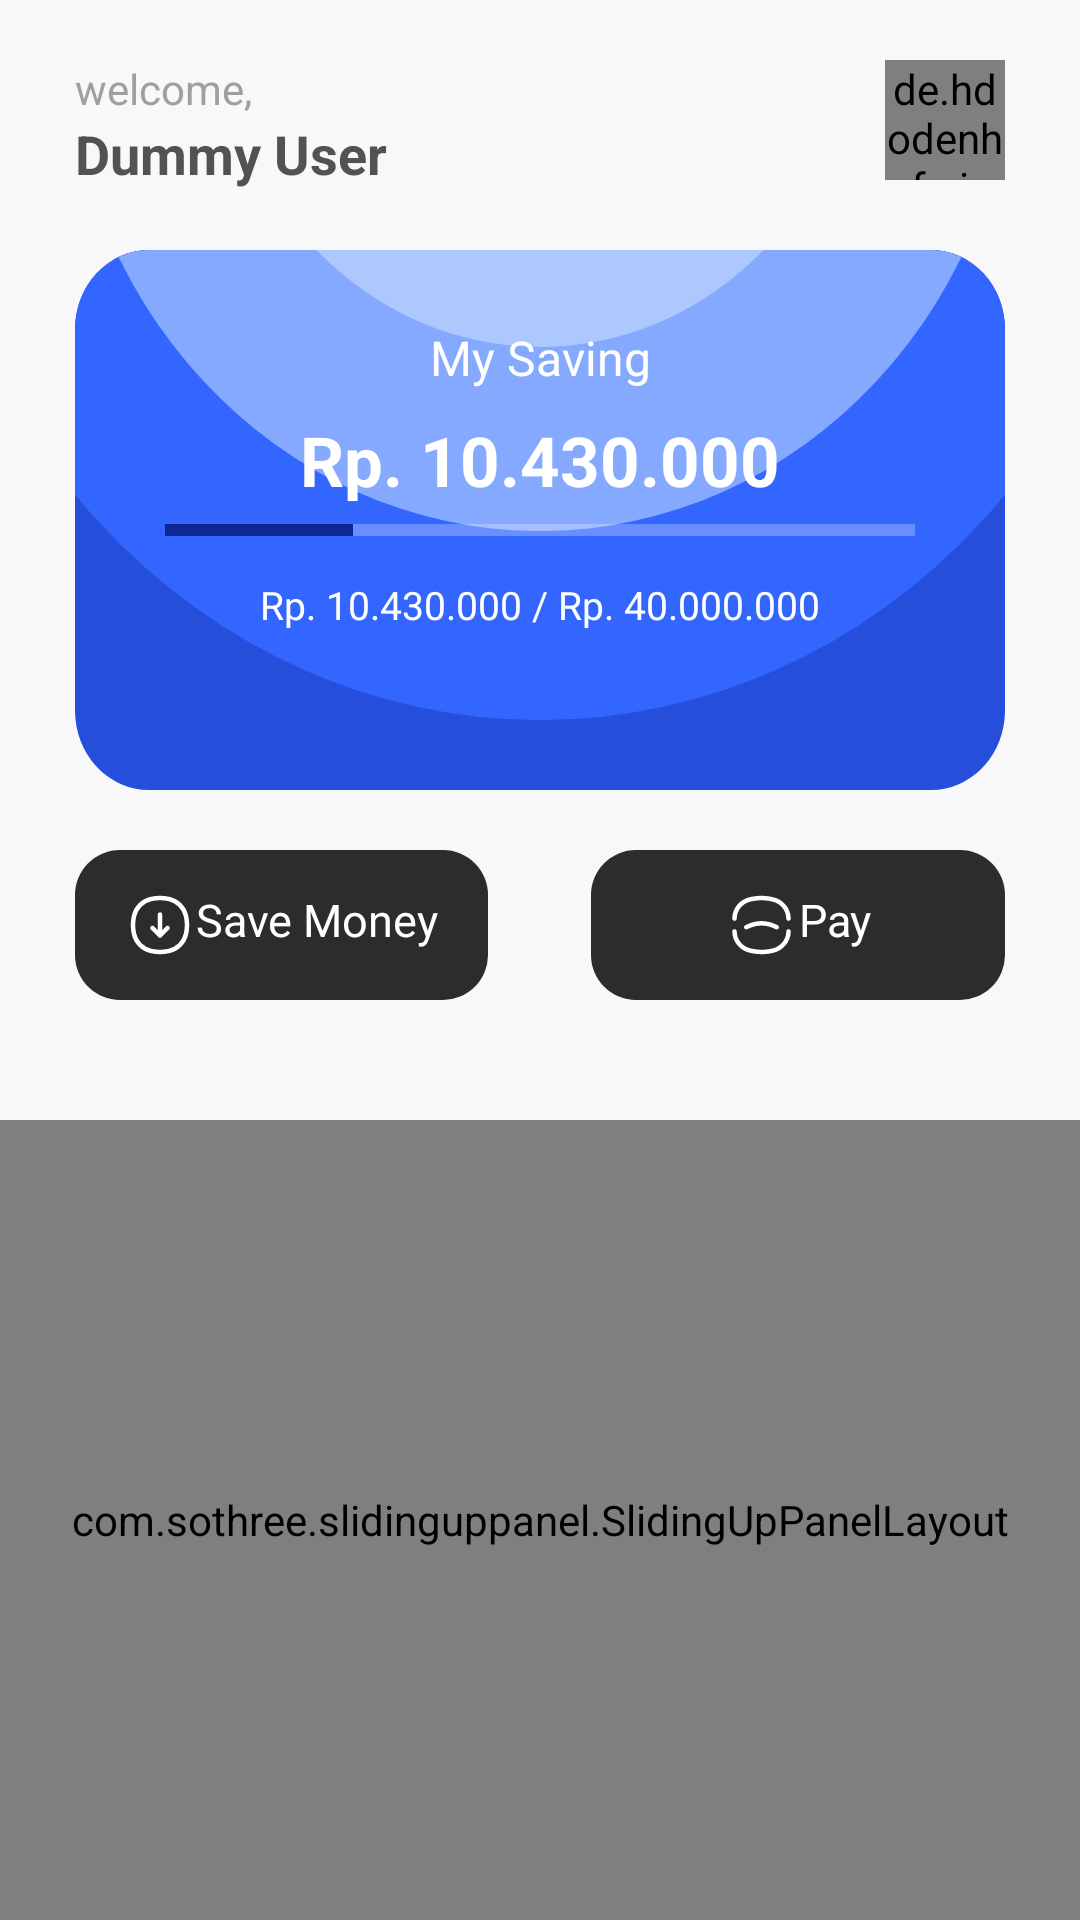

Reconstruct the res/layout file that produces this screen, plus the resources it refers to.
<!-- AndroidManifest.xml: application theme Theme.Saving -->
<!-- res/layout/fragment_home.xml -->
<?xml version="1.0" encoding="utf-8"?>
<LinearLayout
    xmlns:android="http://schemas.android.com/apk/res/android"
    xmlns:tools="http://schemas.android.com/tools"
    xmlns:app="http://schemas.android.com/apk/res-auto"
    android:layout_width="match_parent"
    android:layout_height="match_parent"
    android:orientation="vertical"
    android:background="@color/background_color"
    tools:context=".ui.home.HomeFragment">

    <RelativeLayout
        android:layout_marginTop="20dp"
        android:layout_width="match_parent"
        android:layout_height="wrap_content"
        android:layout_marginHorizontal="25dp">

        <TextView
            android:id="@+id/dummy_welcome"
            style="@style/TextContent.homewelcome"
            android:text="@string/welcome_koma" />

        <TextView
            android:id="@+id/tv_name"
            style="@style/TextContent.name"
            android:layout_below="@id/dummy_welcome"
            android:text="Dummy User" />

        <de.hdodenhof.circleimageview.CircleImageView
            android:id="@+id/img_photo"
            android:layout_width="40dp"
            android:layout_height="40dp"
            android:layout_alignParentEnd="true"
            android:src="@drawable/ic_profile"
            app:civ_border_color="@color/font_grey"
            app:civ_border_width="2dp" />

        <LinearLayout
            android:id="@+id/dummy_frame_layout"
            android:layout_width="match_parent"
            android:layout_height="180dp"
            android:layout_below="@id/tv_name"
            android:layout_marginTop="20dp"
            android:background="@drawable/ic_bg_money"
            android:orientation="vertical">

            <TextView
                style="@style/TextContent"
                android:layout_width="match_parent"
                android:layout_height="wrap_content"
                android:gravity="center_horizontal"
                android:textColor="@color/white"
                android:textSize="16sp"
                android:text="@string/my_saving"
                android:layout_marginTop="25dp"/>

            <TextView
                android:id="@+id/tv_balance"
                style="@style/TextContent.balance"
                android:layout_width="match_parent"
                android:layout_height="wrap_content"
                android:gravity="center_horizontal"
                android:textColor="@color/white"
                android:text="Rp. 10.430.000"
                android:layout_marginTop="8dp"/>

            <ProgressBar
                android:id="@+id/progressBar"
                style="?android:attr/progressBarStyleHorizontal"
                android:layout_width="match_parent"
                android:layout_height="wrap_content"
                android:layout_marginHorizontal="30dp"
                android:progress="25"
                android:progressBackgroundTint="@color/white"
                android:progressTint="#102693"/>

            <TextView
                android:id="@+id/balance_progress"
                style="@style/TextContent"
                android:layout_width="match_parent"
                android:layout_height="wrap_content"
                android:gravity="center_horizontal"
                android:textColor="@color/white"
                android:textSize="13sp"
                android:text="Rp. 10.430.000 / Rp. 40.000.000"
                android:layout_marginTop="8dp"/>
        </LinearLayout>

        <LinearLayout
            android:layout_width="match_parent"
            android:layout_height="60dp"
            android:layout_below="@id/dummy_frame_layout"
            android:layout_marginTop="20dp"
            android:orientation="horizontal">

            <FrameLayout
                android:id="@+id/btn_save"
                style="@style/ButtonBlack">

                <TextView
                    style="@style/TextContent.ButtonBlack"
                    android:text="@string/save_money"
                    app:drawableStartCompat="@drawable/ic_save" />
            </FrameLayout>

            <View
                android:layout_width="0dp"
                android:layout_height="wrap_content"
                android:layout_weight="1" />

            <FrameLayout
                android:id="@+id/btn_pay"
                style="@style/ButtonBlack">

                <TextView
                    style="@style/TextContent.ButtonBlack"
                    android:text="@string/pay"
                    app:drawableStartCompat="@drawable/ic_pay" />
            </FrameLayout>
        </LinearLayout>
    </RelativeLayout>

    <com.sothree.slidinguppanel.SlidingUpPanelLayout
        android:id="@+id/sliding_panel"
        android:layout_width="match_parent"
        android:layout_height="match_parent"
        android:layout_gravity="bottom"
        android:layout_marginTop="30dp"
        app:umanoOverlay="false"
        app:umanoDragView="@id/dummy_dragview"
        app:umanoScrollableView="@id/rv_transaction"
        app:umanoInitialState="expanded"
        app:umanoPanelHeight="68dp"
        app:umanoFadeColor="@android:color/transparent"
        app:umanoShadowHeight="0dp"
        android:gravity="bottom">
        <LinearLayout
            android:layout_width="match_parent"
            android:layout_height="match_parent"
            android:background="@color/background_color"/>

        <LinearLayout
            android:id="@+id/dummy_dragview"
            android:layout_width="match_parent"
            android:layout_height="match_parent"
            android:background="@drawable/bg_history"
            android:orientation="vertical">

            <View
                android:layout_marginTop="20dp"
                android:layout_width="64dp"
                android:layout_height="6dp"
                android:layout_gravity="center_horizontal"
                android:background="@drawable/ic_strip_slide"/>

            <TextView
                style="@style/TextContent.name.transactionhistory"
                android:layout_marginTop="10dp"
                android:text="@string/transaction_history"/>

            <androidx.recyclerview.widget.RecyclerView
                android:id="@+id/rv_transaction"
                android:layout_width="match_parent"
                android:layout_height="match_parent"
                tools:listitem="@layout/history_transaction"/>
        </LinearLayout>
    </com.sothree.slidinguppanel.SlidingUpPanelLayout>
</LinearLayout>
<!-- res/layout/history_transaction.xml (included above) -->
<?xml version="1.0" encoding="utf-8"?>

<androidx.constraintlayout.widget.ConstraintLayout
    xmlns:android="http://schemas.android.com/apk/res/android"
    xmlns:app="http://schemas.android.com/apk/res-auto"
    xmlns:tools="http://schemas.android.com/tools"
    android:layout_width="match_parent"
    android:layout_marginBottom="20dp"
    android:layout_height="wrap_content">

    <ImageView
        android:id="@+id/ic_transaction"
        android:layout_width="wrap_content"
        android:layout_height="wrap_content"
        android:layout_marginStart="20dp"
        android:contentDescription="@string/icon_income_and_expenditure"
        app:layout_constraintBottom_toBottomOf="@+id/ic_date"
        app:layout_constraintStart_toStartOf="parent"
        app:layout_constraintTop_toTopOf="@+id/tv_status"
        app:srcCompat="@drawable/ic_income" />

    <TextView
        android:id="@+id/tv_status"
        style="@style/TextContent.name.transactionhistory"
        android:layout_width="wrap_content"
        android:layout_marginStart="8dp"
        android:textSize="14sp"
        app:layout_constraintStart_toEndOf="@+id/ic_transaction"
        app:layout_constraintTop_toTopOf="parent"
        tools:text="Succes !" />

    <TextView
        android:id="@+id/ic_date"
        android:layout_width="wrap_content"
        android:layout_height="wrap_content"
        android:layout_marginTop="4dp"
        android:textSize="11sp"
        app:layout_constraintStart_toStartOf="@+id/tv_status"
        app:layout_constraintTop_toBottomOf="@+id/tv_status"
        tools:text="February 19, 03:25 PM" />

    <TextView
        android:id="@+id/tv_value"
        style="@style/TextContent.name.transactionhistory"
        android:layout_width="wrap_content"
        android:layout_marginEnd="20dp"
        tools:text="+ 100.000"
        app:layout_constraintBottom_toBottomOf="@+id/ic_date"
        app:layout_constraintEnd_toEndOf="parent"
        app:layout_constraintTop_toTopOf="@+id/tv_status" />
</androidx.constraintlayout.widget.ConstraintLayout>
<!-- resources referenced by this layout -->
<resources>
  <color name="background_color">#F8F7FA</color>
  <color name="font_grey">#868686</color>
  <color name="white">#FFFFFFFF</color>
  <!-- drawable bg_history (drawable) -->
  <?xml version="1.0" encoding="utf-8"?>
  
  <layer-list xmlns:android="http://schemas.android.com/apk/res/android">
      <item>
          <shape android:shape="oval"/>
      </item>
      <item
          android:drawable="@drawable/ic_bg_history" />
  </layer-list>
  <!-- drawable ic_strip_slide (drawable) -->
  <vector xmlns:android="http://schemas.android.com/apk/res/android"
      android:width="49dp"
      android:height="5dp"
      android:viewportWidth="49"
      android:viewportHeight="5">
    <path
        android:pathData="M2,0.5L47,0.5A2,2 0,0 1,49 2.5L49,2.5A2,2 0,0 1,47 4.5L2,4.5A2,2 0,0 1,0 2.5L0,2.5A2,2 0,0 1,2 0.5z"
        android:fillColor="#102693"
        android:fillAlpha="0.1"/>
  </vector>
  <string name="icon_income_and_expenditure">icon income and expenditure</string>
  <string name="my_saving">My Saving</string>
  <string name="pay">Pay</string>
  <string name="save_money">Save Money</string>
  <string name="transaction_history">Transaction History</string>
  <string name="welcome_koma">welcome,</string>
  <style name="ButtonBlack">
          <item name="android:layout_width">0dp</item>
          <item name="android:layout_weight">4</item>
          <item name="android:layout_height">wrap_content</item>
          <item name="android:foreground">?android:attr/selectableItemBackground</item>
          <item name="android:clickable">true</item>
          <item name="android:focusable">true</item>
          <item name="android:background">@drawable/bg_button_black</item>
      </style>
  <style name="TextContent">
          <item name="fontFamily">@font/poppins</item>
      </style>
  <style name="TextContent.ButtonBlack">
          <item name="android:layout_width">wrap_content</item>
          <item name="android:layout_height">wrap_content</item>
          <item name="android:layout_marginTop">13dp</item>
          <item name="android:layout_marginBottom">13dp</item>
          <item name="android:layout_gravity">center_horizontal|center_vertical</item>
          <item name="android:textColor">@color/white</item>
          <item name="android:textSize">15sp</item>
      </style>
  <style name="TextContent.balance">
          <item name="android:textSize">23sp</item>
          <item name="android:layout_width">match_parent</item>
          <item name="android:textColor">#363853</item>
          <item name="android:textStyle">bold</item>
      </style>
  <style name="TextContent.homewelcome">
          <item name="android:layout_height">wrap_content</item>
          <item name="android:layout_width">wrap_content</item>
          <item name="android:textSize">14sp</item>
          <item name="android:textColor">#9F9F9F</item>
      </style>
  <style name="TextContent.name">
          <item name="android:layout_height">wrap_content</item>
          <item name="android:layout_width">wrap_content</item>
          <item name="android:textSize">18sp</item>
          <item name="android:textStyle">bold</item>
          <item name="android:textColor">#525252</item>
      </style>
  <style name="TextContent.name.transactionhistory">
          <item name="android:textSize">15sp</item>
          <item name="android:layout_width">match_parent</item>
          <item name="android:textColor">#363853</item>
          <item name="android:gravity">center_horizontal</item>
      </style>
  <!-- drawable bg_button_black (drawable) -->
  <?xml version="1.0" encoding="utf-8"?>
  
  <shape xmlns:android="http://schemas.android.com/apk/res/android">
      <corners
          android:radius="15dp"/>
      <solid
          android:color="#2C2C2C"/>
  </shape>
  <color name="blue_primary">#3366FF</color>
  <color name="blue_variant">#0034e3</color>
  <color name="teal_200">#FF03DAC5</color>
  <color name="teal_700">#FF018786</color>
  <color name="black">#FF000000</color>
</resources>
